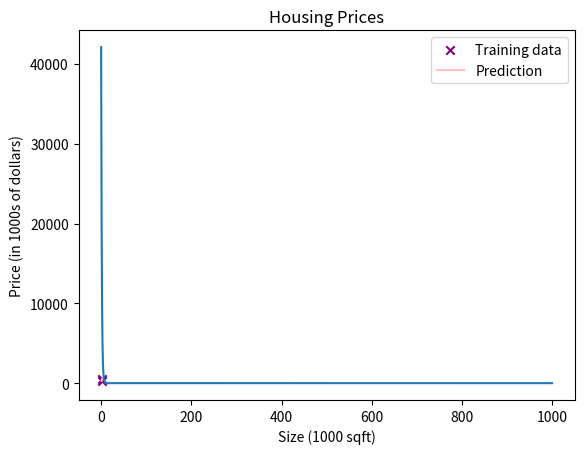

Write Python code to recreate this figure. (Note: this script raises an exception after producing the figure.)
import math
import numpy as np
import matplotlib.pyplot as plt

def prediction(x, w, b):

    f_wb = w * x + b
    return f_wb

def cost(x,y,w,b):
    
    m = len(x)
    cost = 0
    for i in range(m):
        f_wb = w*x[i] +b
        cost += (f_wb - y[i]) ** 2
    cost = cost/(2*m)
    return cost

def computegradient(x,y,w,b):
    m = len(x)
    dw = 0
    db = 0

    for i in range(m):
     fwb = w * x[i] + b
     dwtmp = (fwb - y[i])*x[i]
     dbtmp = (fwb-y[i])
     dw += dwtmp
     db += dbtmp
     dw = dw/m
     db = db/m
    return dw, db


def gradientdescent(x, y, w, b, learningrate, iterations):
    costs = []
    print("\n🚀 Starting gradient descent training...")
    for i in range(iterations):
        dw, db = computegradient(x, y, w, b)
        w = w - learningrate * dw
        b = b - learningrate * db
        currentcost = cost(x, y, w, b)
        costs.append(currentcost)
        if i % 100 == 0:
            print(f"🔄 Iteration {i}: Cost = {currentcost:.2f}, w = {w:.2f}, b = {b:.2f}")
    print("🎉 Training complete!\n")
    return w, b, costs

# data
x_train = np.array([1.0, 2.0]) 
y_train = np.array([300.0, 500.0])  

w = 0
b = 0  

learningrate = 0.1
iterations = 1000

w, b, costs = gradientdescent(x_train, y_train, w, b, learningrate, iterations)

plt.plot(range(iterations), costs)
plt.title(" Cost vs. Iterations")
plt.xlabel(" Iterations")
plt.ylabel(" Cost")
plt.show()

plt.scatter(x_train, y_train, marker='x', c='purple', label='Training data')
tmp_fwb = prediction(x_train, w, b)
plt.plot(x_train, tmp_fwb, c='pink', label='Prediction')
plt.title("Housing Prices")
plt.ylabel('Price (in 1000s of dollars)')
plt.xlabel('Size (1000 sqft)')
plt.legend()
plt.show()

try:
    print("\n🔮 Let's predict a house price!")
    size = float(input("🏡 Enter the size of the house (in 1000 sqft): "))
    if size < min(x_train) or size > max(x_train):
        print("⚠️ Warning: The input is outside the range of the training data. Predictions may be less accurate.")
   
    prediction2 = prediction(size,round(w),round(b))
   
    cost2 = cost(x_train, y_train, w, b)
    print(f"\n📊 Model performance:")
    print(f"Cost (Mean Squared Error) for w = {round(w)}, b = {round(b)}: {round(cost2)}")
    plt.scatter(size,prediction2, marker='o', s=100, c='red', label='Your house')
    plt.scatter(x_train, y_train, marker='x', c='purple', label='Training data')
    plt.plot(x_train, tmp_fwb, c='pink', label='Prediction')
    plt.title(f"Predicted Price: ${prediction2 * 1000:,.2f}")
    plt.ylabel('Price (in 1000s of dollars)')
    plt.xlabel('Size (1000 sqft)')
    plt.legend()
    plt.show()
    print(f"\n💲 Predicted price for a {size} (1000 sqft) house: ${prediction2 * 1000:,.2f}")
    
except ValueError:
    print("❌ Invalid input, please enter a numeric value")